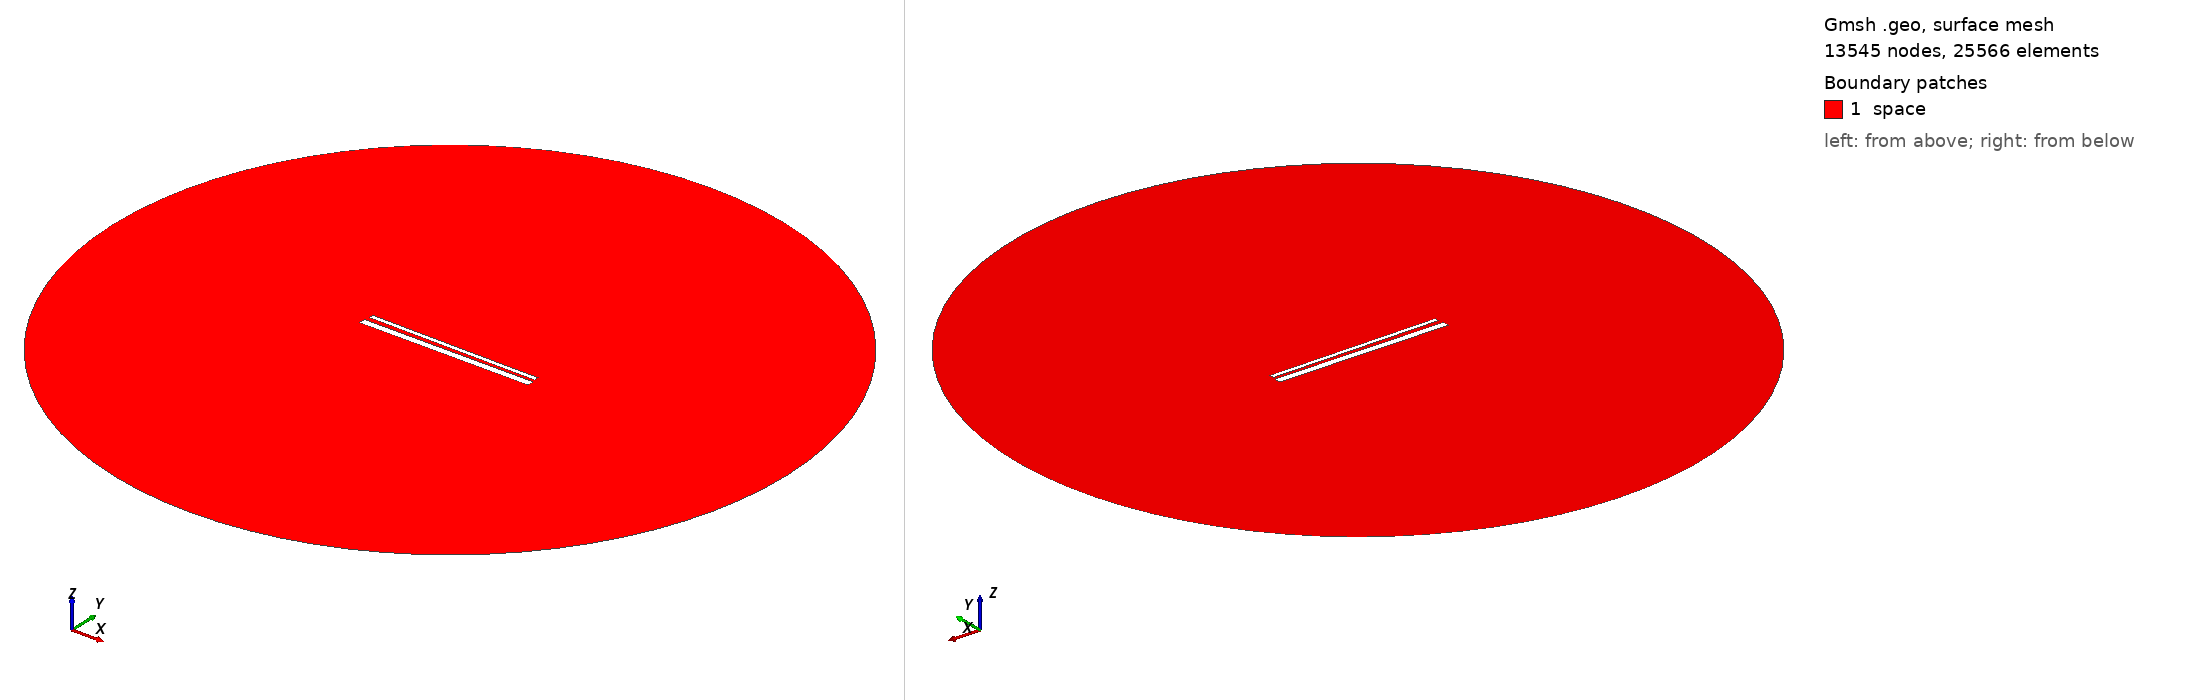

Gmsh geometry script, surface-meshed: 13545 nodes, 25566 surface elements. Boundary patches (legend numbers): 1 space. Left view from above one corner, right view from below the opposite corner. Legend entries are the model's physical surfaces. The drawing asked Gmsh for element sizes between 1% and 20% of the model's largest extent; the script's own settings can give other sizes.

=== 928.geo (drawn) ===
// Set the geometry kernel
SetFactory("OpenCASCADE");

//---------------------------------------
// Rectangles
//---------------------------------------

// Rectangle 1 (top)
Point(1) = {-49.4, 1.4611111111111112, 0, 1.0};
Point(2) = {49.4, 1.4611111111111112, 0, 1.0};
Point(3) = {49.4, 4.261111111111111, 0, 1.0};
Point(4) = {-49.4, 4.261111111111111, 0, 1.0};

Line(1) = {1, 2};
Line(2) = {2, 3};
Line(3) = {3, 4};
Line(4) = {4, 1};

Line Loop(1) = {1, 2, 3, 4};
Plane Surface(1) = {1};

Rotate { {0, 0, 1}, {0,  0.8611111111111112,  0}, -0.01 } {
  Surface{1};
}

// Rectangle 2 (bottom)
Point(5) = {-50,-0.8611111111111112, 0, 1.0};
Point(6) = { 50,-0.8611111111111112, 0, 1.0};
Point(7) = { 50,-4.861111111111111, 0, 1.0};
Point(8) = {-50,-4.861111111111111, 0, 1.0};

Line(5) = {5, 6};
Line(6) = {6, 7};
Line(7) = {7, 8};
Line(8) = {8, 5};

Line Loop(2) = {5, 6, 7, 8};
Plane Surface(2) = {2}; 


//---------------------------------------
// Circle
//---------------------------------------

// Define points
Point(9) = {0, 0, 0};        // Center
Point(10) = {200, 0, 0};     // Start point
Point(11) = {0, 200, 0};     // 90 degrees
Point(12) = {-200, 0, 0};    // 180 degrees
Point(13) = {0, -200, 0};    // 270 degrees

// Define circle arcs (each needs start, center, end)
Circle(9) = {10, 9, 11};
Circle(10) = {11, 9, 12};
Circle(11) = {12, 9, 13};
Circle(12) = {13, 9, 10};

// Define curve loop and surface if needed
Curve Loop(3) = {9, 10, 11, 12};
Surface(3) = {3};

// Subtract Rectangles from Circle
BooleanDifference{ Surface{3}; Delete; }{ Surface{1}; Surface{2}; Delete; }

//---------------------------------------
// Transfinite Lines and Surface
//---------------------------------------
r = 7;
Transfinite Line {1, 3} = 50*r Using Progression 1;
Transfinite Line {2, 4} = 2*r Using Progression 1;
Transfinite Line {5, 7} = 50*r Using Progression 1;
Transfinite Line {6, 8} = 2*r Using Progression 1;
Transfinite Line {9, 10, 11, 12} = 20 Using Progression 1;

//---------------------------------------
// Define Physical Groups
//---------------------------------------                

//--- Physical Curves
// Physical groups for boundaries
Physical Line("force_segment", 10) = {1};
Physical Line("upper_plate", 11) = {2, 3, 4};
Physical Line("lower_plate", 12) = {5, 6, 7, 8};
Physical Line("boundary", 20) = {9, 10, 11, 12};

//--- Physical Surfaces
Physical Surface("space", 30) = {3};

//---------------------------------------
// 6. Generate the Mesh
//---------------------------------------
Mesh 2;  // 2D mesh generation
